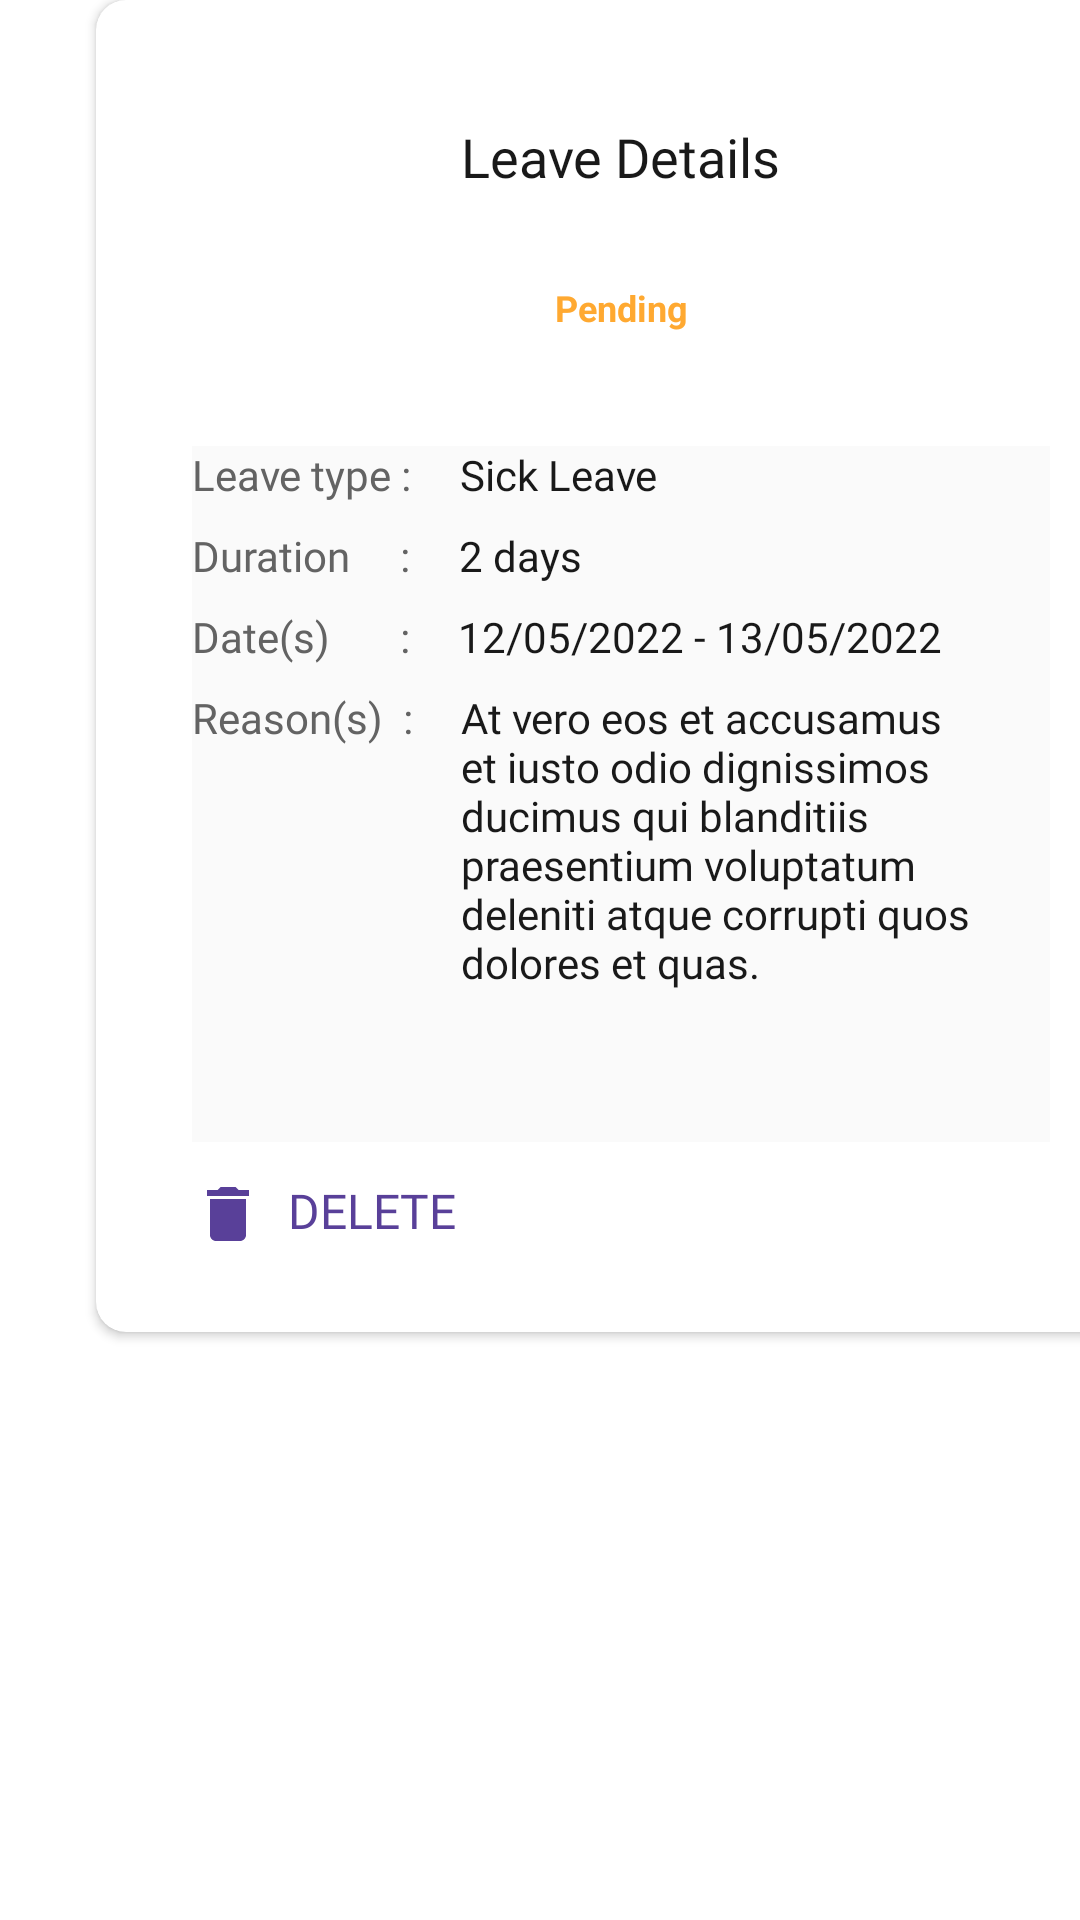

This screen was rendered from an Android layout file. Write that file and the resources it references.
<!-- AndroidManifest.xml: application theme Theme.MaterialComponents.Light.NoActionBar -->
<!-- res/layout/attendance_leave_details_dialog.xml -->
<?xml version="1.0" encoding="utf-8"?>
<LinearLayout xmlns:android="http://schemas.android.com/apk/res/android"
    xmlns:app="http://schemas.android.com/apk/res-auto"
    android:layout_width="match_parent"
    android:layout_height="match_parent"
    android:orientation="vertical">

    <androidx.cardview.widget.CardView
        android:layout_width="350dp"
        android:layout_height="444dp"
        android:layout_marginStart="32dp"
        app:cardCornerRadius="10dp">

        <LinearLayout
            android:layout_width="match_parent"
            android:layout_height="match_parent"
            android:orientation="vertical">

            <TextView
                android:layout_width="wrap_content"
                android:layout_height="wrap_content"
                android:layout_gravity="center_horizontal"
                android:layout_marginTop="40dp"
                android:fontFamily="@font/roboto_bold"
                android:text="Leave Details"
                android:textColor="#191919"
                android:textSize="18sp" />
            <TextView
                android:id="@+id/pdt_three_pending"
                android:layout_width="86dp"
                android:layout_height="wrap_content"
                android:background="@drawable/border"
                android:padding="6dp"
                android:layout_marginTop="24dp"
                android:layout_gravity="center_horizontal"
                android:text="Pending"
                android:textAlignment="center"
                android:textColor="#FFA931"
                android:textSize="12sp"
                android:visibility="visible"
                android:textStyle="bold" />


            <LinearLayout
                android:layout_width="286dp"
                android:layout_height="232dp"
                android:orientation="vertical"
                android:layout_marginStart="32dp"
                android:layout_marginTop="32dp"
                android:background="#FAFAFA">

                <LinearLayout
                    android:layout_width="wrap_content"
                    android:layout_height="wrap_content"
                    android:orientation="horizontal">

                    <TextView
                        android:layout_width="wrap_content"
                        android:layout_height="wrap_content"
                        android:fontFamily="@font/roboto"
                        android:text="Leave type :"
                        android:textColor="#636363"
                        android:textSize="14sp"/>
                    <TextView
                        android:layout_width="wrap_content"
                        android:layout_height="wrap_content"
                        android:text="Sick Leave"
                        android:textColor="#191919"
                        android:layout_marginStart="16dp"
                        android:textSize="14sp"
                        android:fontFamily="@font/roboto"/>
                </LinearLayout>
                <LinearLayout
                    android:layout_width="wrap_content"
                    android:layout_height="wrap_content"
                    android:layout_marginTop="8dp"
                    android:orientation="horizontal">
                    <TextView
                        android:layout_width="wrap_content"
                        android:layout_height="wrap_content"
                        android:fontFamily="@font/roboto"
                        android:text="Duration     :"
                        android:textColor="#636363"
                        android:textSize="14sp"/>
                    <TextView
                        android:layout_width="wrap_content"
                        android:layout_height="wrap_content"
                        android:text="2 days"
                        android:textColor="#191919"
                        android:layout_marginStart="16dp"
                        android:textSize="14sp"
                        android:fontFamily="@font/roboto"/>
                </LinearLayout>
                <LinearLayout
                    android:layout_width="wrap_content"
                    android:layout_height="wrap_content"
                    android:layout_marginTop="8dp"
                    android:orientation="horizontal">
                    <TextView
                        android:layout_width="wrap_content"
                        android:layout_height="wrap_content"
                        android:fontFamily="@font/roboto"
                        android:text="Date(s)       :"
                        android:textColor="#636363"
                        android:textSize="14sp"/>
                    <TextView
                        android:layout_width="wrap_content"
                        android:layout_height="wrap_content"
                        android:text="12/05/2022 - 13/05/2022"
                        android:textColor="#191919"
                        android:layout_marginStart="16dp"
                        android:textSize="14sp"
                        android:fontFamily="@font/roboto"/>
                </LinearLayout>
                <LinearLayout
                    android:layout_width="wrap_content"
                    android:layout_height="wrap_content"
                    android:layout_marginTop="8dp"
                    android:orientation="horizontal">

                    <TextView
                        android:layout_width="wrap_content"
                        android:layout_height="wrap_content"
                        android:fontFamily="@font/roboto"
                        android:text="Reason(s)  :"
                        android:textColor="#636363"
                        android:textSize="14sp"/>
                    <TextView
                        android:layout_width="wrap_content"
                        android:layout_height="wrap_content"
                        android:text="At vero eos et accusamus et iusto odio dignissimos ducimus qui blanditiis praesentium voluptatum deleniti atque corrupti quos dolores et quas."
                        android:textColor="#191919"
                        android:layout_marginStart="16dp"
                        android:textSize="14sp"
                        android:fontFamily="@font/roboto"/>
                </LinearLayout>
            </LinearLayout>
            <LinearLayout
                android:layout_width="90dp"
                android:layout_height="30dp"
                android:visibility="visible"
                android:id="@+id/layout_leave_delete_dialog"
                android:layout_marginStart="32dp"
                android:layout_marginTop="12dp"
                >
                <ImageView
                    android:layout_width="wrap_content"
                    android:layout_height="wrap_content"
                    android:src="@drawable/delete_icon"
                    />
                <TextView
                    android:layout_width="wrap_content"
                    android:layout_height="wrap_content"
                    android:text="DELETE"
                    android:layout_marginStart="8dp"
                    android:textColor="#594099"
                    android:textSize="16dp"
                    android:fontFamily="@font/roboto_bold"/>

            </LinearLayout>
            <LinearLayout
                android:layout_width="133dp"
                android:layout_height="56dp"
                android:layout_gravity="right"
                android:layout_marginRight="28dp"
                android:layout_marginTop="8dp"
                android:visibility="gone"
                android:id="@+id/approved_rejected_layout"
                android:orientation="vertical"
                >
                <TextView
                    android:layout_width="wrap_content"
                    android:layout_height="wrap_content"
                    android:text="Approved by"
                    android:textSize="10dp"
                    android:visibility="gone"
                    android:textColor="#AEAEAE"
                    android:fontFamily="@font/roboto_bold"
                    />
                <TextView
                    android:layout_width="wrap_content"
                    android:layout_height="wrap_content"
                    android:text="Rejected by"
                    android:textSize="10dp"
                    android:textColor="#AEAEAE"
                    android:visibility="visible"
                    android:fontFamily="@font/roboto_bold"
                    />
                <LinearLayout
                    android:layout_width="wrap_content"
                    android:layout_height="wrap_content"
                    android:orientation="horizontal">
                <de.hdodenhof.circleimageview.CircleImageView
                    xmlns:app="http://schemas.android.com/apk/res-auto"
                    android:id="@+id/profile_image"
                    android:layout_width="35dp"
                    android:layout_height="35dp"
                    android:layout_marginTop="8dp"
                    android:layout_marginBottom="4dp"
                    android:background="@drawable/profilee"
                    app:civ_border_color="#9673FF"
                     />
                    <LinearLayout
                        android:layout_width="90dp"
                        android:layout_height="35dp"
                        android:layout_marginTop="8dp"
                        android:orientation="vertical"
                        >
                        <TextView
                            android:layout_width="wrap_content"
                            android:layout_height="wrap_content"
                            android:text="Jeffrey B. Hall"
                            android:textColor="#191919"
                            android:fontFamily="@font/roboto_bold"
                            android:textSize="12dp"

                            />
                        <TextView
                            android:layout_width="wrap_content"
                            android:layout_height="wrap_content"
                            android:textSize="10dp"
                            android:textColor="#636363"
                            android:fontFamily="@font/roboto"
                            android:text="Teacher"/>


                    </LinearLayout>


                </LinearLayout>

            </LinearLayout>

        </LinearLayout>
    </androidx.cardview.widget.CardView>
</LinearLayout>
<!-- resources referenced by this layout -->
<resources>
  <!-- drawable delete_icon (drawable) -->
  <vector xmlns:android="http://schemas.android.com/apk/res/android"
      android:width="24dp"
      android:height="24dp"
      android:viewportWidth="24"
      android:viewportHeight="24"
      android:tint="#594099">
      <path
          android:fillColor="#594099"
          android:pathData="M6,19c0,1.1 0.9,2 2,2h8c1.1,0 2,-0.9 2,-2V7H6v12zM19,4h-3.5l-1,-1h-5l-1,1H5v2h14V4z"/>
  </vector>
  <!-- drawable profilee: png bitmap (drawable, 8959 bytes) -->
</resources>
